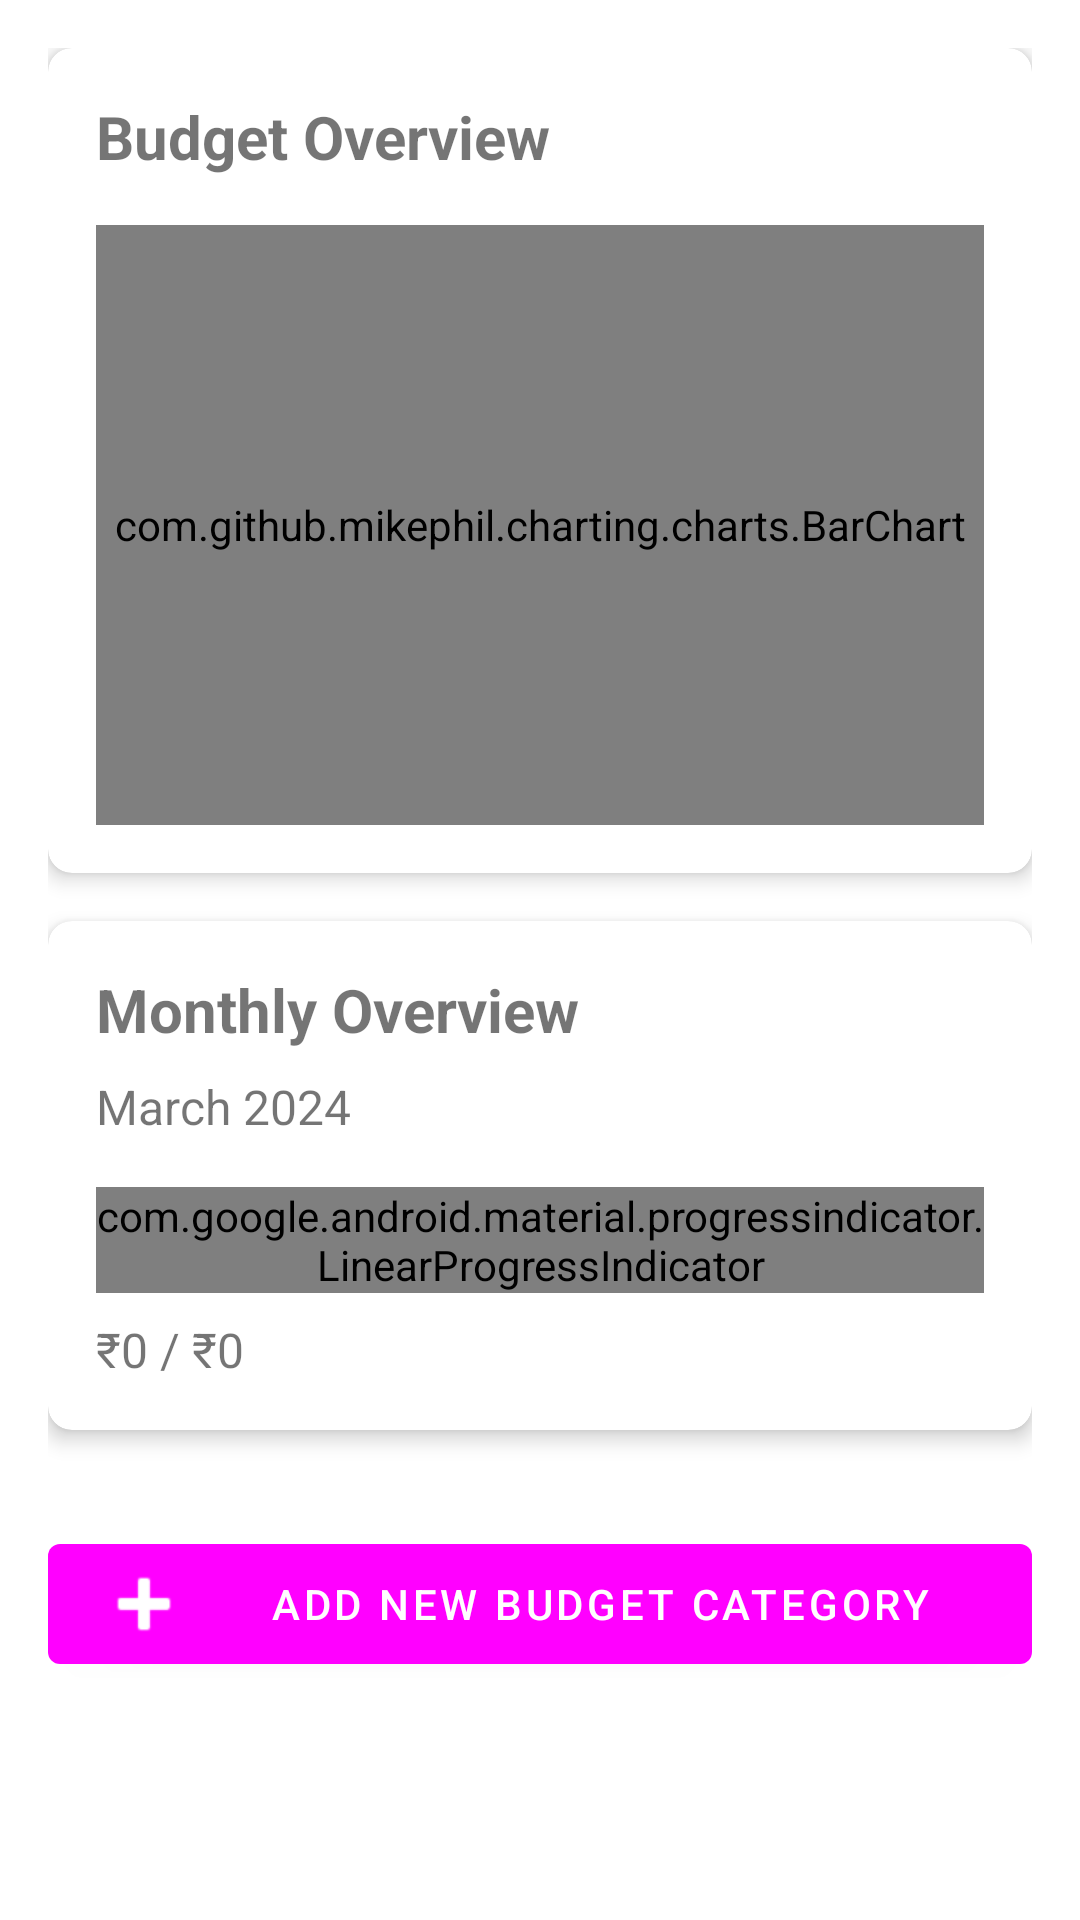

Produce the Android XML layout that renders to this screen, including the resource entries it uses.
<!-- AndroidManifest.xml: application theme Theme.MyPiggyBank -->
<!-- res/layout/fragment_budget.xml -->
<?xml version="1.0" encoding="utf-8"?>
<androidx.coordinatorlayout.widget.CoordinatorLayout xmlns:android="http://schemas.android.com/apk/res/android"
    xmlns:app="http://schemas.android.com/apk/res-auto"
    android:layout_width="match_parent"
    android:layout_height="match_parent">

    <androidx.core.widget.NestedScrollView
        android:layout_width="match_parent"
        android:layout_height="match_parent">

        <LinearLayout
            android:layout_width="match_parent"
            android:layout_height="wrap_content"
            android:orientation="vertical"
            android:padding="16dp">

            
            <androidx.cardview.widget.CardView
                android:layout_width="match_parent"
                android:layout_height="wrap_content"
                android:layout_marginBottom="16dp"
                app:cardCornerRadius="8dp"
                app:cardElevation="4dp">

                <LinearLayout
                    android:layout_width="match_parent"
                    android:layout_height="wrap_content"
                    android:orientation="vertical"
                    android:padding="16dp">

                    <TextView
                        android:layout_width="wrap_content"
                        android:layout_height="wrap_content"
                        android:text="Budget Overview"
                        android:textSize="20sp"
                        android:textStyle="bold" />

                    <com.github.mikephil.charting.charts.BarChart
                        android:id="@+id/budgetComparisonChart"
                        android:layout_width="match_parent"
                        android:layout_height="200dp"
                        android:layout_marginTop="16dp" />
                </LinearLayout>
            </androidx.cardview.widget.CardView>

            
            <androidx.cardview.widget.CardView
                android:layout_width="match_parent"
                android:layout_height="wrap_content"
                android:layout_marginBottom="16dp"
                app:cardCornerRadius="8dp"
                app:cardElevation="4dp">

                <LinearLayout
                    android:layout_width="match_parent"
                    android:layout_height="wrap_content"
                    android:orientation="vertical"
                    android:padding="16dp">

                    <TextView
                        android:layout_width="wrap_content"
                        android:layout_height="wrap_content"
                        android:text="Monthly Overview"
                        android:textSize="20sp"
                        android:textStyle="bold" />

                    <TextView
                        android:id="@+id/tvCurrentMonth"
                        android:layout_width="wrap_content"
                        android:layout_height="wrap_content"
                        android:layout_marginTop="8dp"
                        android:text="March 2024"
                        android:textSize="16sp" />

                    <com.google.android.material.progressindicator.LinearProgressIndicator
                        android:id="@+id/totalBudgetProgress"
                        android:layout_width="match_parent"
                        android:layout_height="wrap_content"
                        android:layout_marginTop="16dp"
                        app:trackThickness="8dp" />

                    <TextView
                        android:id="@+id/tvTotalBudgetStatus"
                        android:layout_width="wrap_content"
                        android:layout_height="wrap_content"
                        android:layout_marginTop="8dp"
                        android:text="₹0 / ₹0"
                        android:textSize="16sp" />
                </LinearLayout>
            </androidx.cardview.widget.CardView>

            
            <androidx.recyclerview.widget.RecyclerView
                android:id="@+id/rvBudgets"
                android:layout_width="match_parent"
                android:layout_height="wrap_content"
                android:layout_marginBottom="16dp"
                android:nestedScrollingEnabled="false" />

            
            <com.google.android.material.button.MaterialButton
                android:id="@+id/btnAddBudget"
                android:layout_width="match_parent"
                android:layout_height="wrap_content"
                android:text="Add New Budget Category"
                app:icon="@android:drawable/ic_input_add" />

        </LinearLayout>
    </androidx.core.widget.NestedScrollView>

</androidx.coordinatorlayout.widget.CoordinatorLayout>
<!-- resources referenced by this layout -->
<resources>
  <style name="Theme.MyPiggyBank" parent="Theme.MaterialComponents.DayNight.NoActionBar">
          
          <item name="colorPrimary">@color/primary</item>
          <item name="colorPrimaryVariant">@color/primary_dark</item>
          <item name="colorOnPrimary">@color/white</item>
          
          <item name="colorSecondary">@color/accent</item>
          <item name="colorSecondaryVariant">@color/secondary</item>
          <item name="colorOnSecondary">@color/white</item>
          
          <item name="android:statusBarColor">?attr/colorPrimaryVariant</item>
          
          <item name="windowNoTitle">true</item>
          <item name="windowActionBar">false</item>
      </style>
  <!-- not gathered from this repository: default colours our renderer supplied (Android Studio template values) -->
  <color name="white">#FFFFFFFF</color>
</resources>
